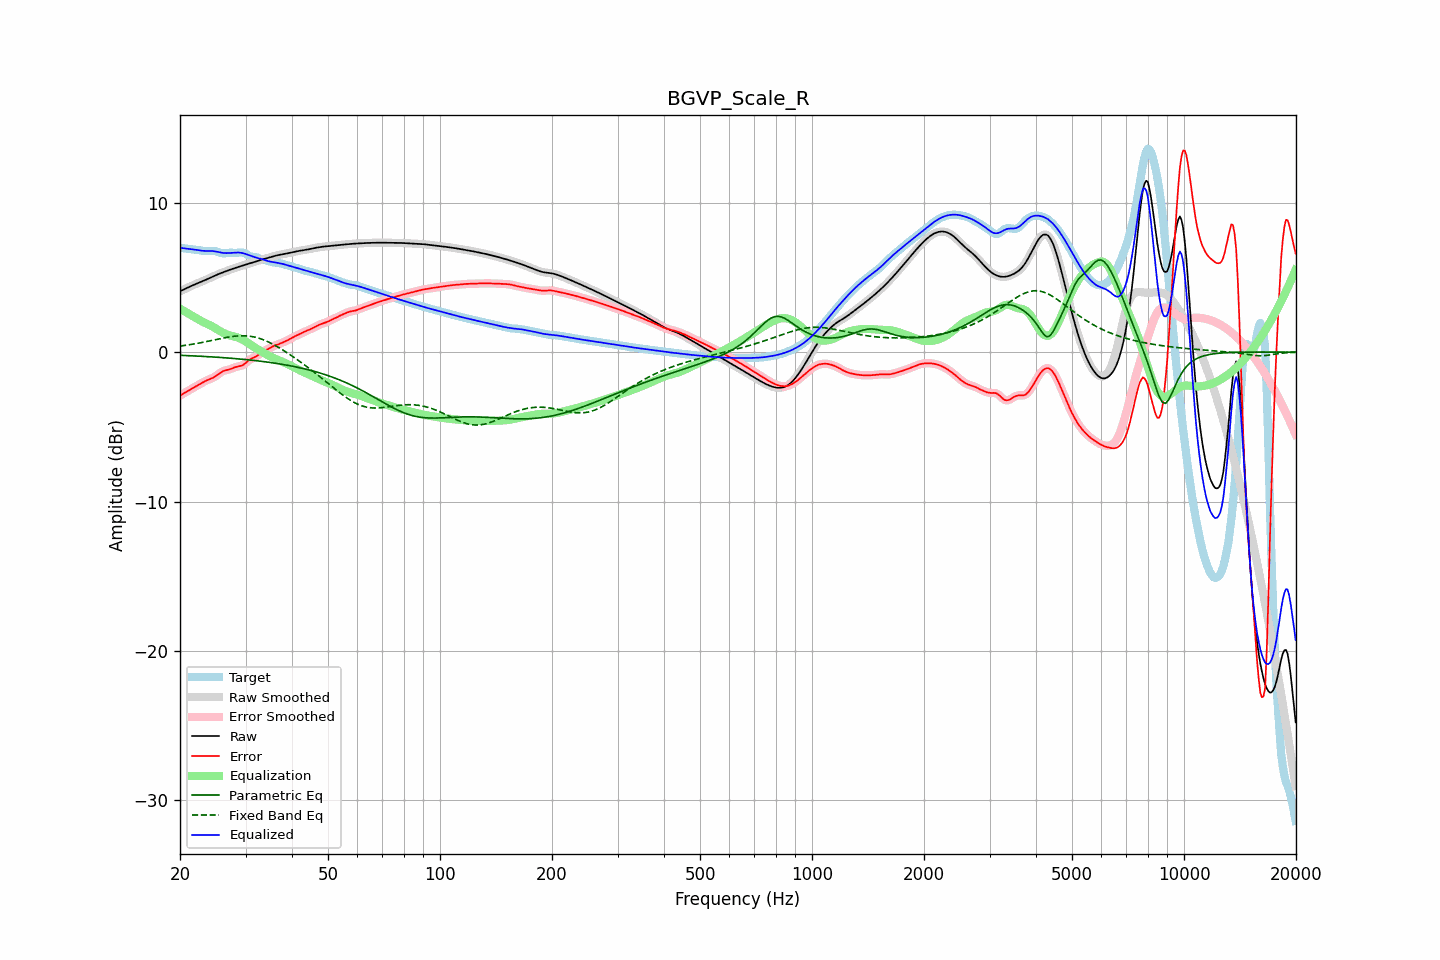

The table this chart was drawn from, first rows:
frequency, raw, error, smoothed, error_smoothed, equalization, parametric_eq, fixed_band_eq, equalized_raw, equalized_smoothed, target
20.00, 4.07, -2.91, 4.07, -2.91, 2.91, -0.21, 0.41, 6.98, 6.98, 6.98
20.20, 4.12, -2.85, 4.12, -2.85, 2.84, -0.22, 0.42, 6.97, 6.97, 6.97
20.40, 4.17, -2.78, 4.17, -2.78, 2.78, -0.22, 0.44, 6.96, 6.96, 6.96
20.61, 4.23, -2.72, 4.23, -2.72, 2.72, -0.22, 0.45, 6.94, 6.94, 6.94
20.81, 4.28, -2.65, 4.28, -2.65, 2.65, -0.23, 0.47, 6.93, 6.93, 6.93
21.02, 4.33, -2.59, 4.33, -2.59, 2.59, -0.23, 0.48, 6.92, 6.92, 6.92
21.23, 4.38, -2.53, 4.38, -2.53, 2.53, -0.24, 0.50, 6.91, 6.91, 6.90
21.44, 4.43, -2.46, 4.43, -2.46, 2.47, -0.24, 0.52, 6.89, 6.89, 6.89
21.66, 4.48, -2.40, 4.48, -2.40, 2.40, -0.25, 0.53, 6.88, 6.88, 6.88
21.87, 4.52, -2.34, 4.52, -2.34, 2.34, -0.25, 0.55, 6.87, 6.86, 6.87
22.09, 4.57, -2.28, 4.57, -2.28, 2.28, -0.26, 0.57, 6.85, 6.85, 6.85
22.31, 4.61, -2.22, 4.61, -2.22, 2.22, -0.26, 0.59, 6.83, 6.83, 6.84
22.54, 4.66, -2.16, 4.66, -2.16, 2.16, -0.27, 0.61, 6.81, 6.81, 6.82
22.76, 4.70, -2.10, 4.70, -2.10, 2.10, -0.28, 0.63, 6.80, 6.80, 6.80
22.99, 4.74, -2.03, 4.74, -2.04, 2.04, -0.28, 0.65, 6.78, 6.78, 6.78
23.22, 4.79, -1.97, 4.79, -1.98, 1.98, -0.29, 0.67, 6.77, 6.78, 6.77
23.45, 4.84, -1.92, 4.84, -1.92, 1.93, -0.29, 0.70, 6.77, 6.77, 6.76
23.69, 4.89, -1.87, 4.89, -1.87, 1.88, -0.30, 0.72, 6.77, 6.77, 6.76
23.92, 4.94, -1.83, 4.94, -1.83, 1.83, -0.31, 0.74, 6.77, 6.77, 6.77
24.16, 4.99, -1.79, 4.99, -1.79, 1.78, -0.31, 0.76, 6.77, 6.77, 6.78
24.40, 5.04, -1.74, 5.04, -1.74, 1.73, -0.32, 0.79, 6.77, 6.77, 6.78
24.65, 5.09, -1.69, 5.09, -1.69, 1.67, -0.33, 0.81, 6.76, 6.76, 6.78
24.89, 5.14, -1.62, 5.14, -1.62, 1.60, -0.33, 0.83, 6.74, 6.74, 6.76
25.14, 5.18, -1.55, 5.18, -1.55, 1.53, -0.34, 0.86, 6.72, 6.72, 6.73
25.39, 5.23, -1.46, 5.23, -1.47, 1.47, -0.35, 0.88, 6.69, 6.69, 6.69
25.65, 5.27, -1.39, 5.27, -1.39, 1.40, -0.35, 0.90, 6.67, 6.67, 6.65
25.91, 5.31, -1.32, 5.31, -1.32, 1.34, -0.36, 0.92, 6.65, 6.65, 6.63
26.16, 5.35, -1.26, 5.35, -1.26, 1.29, -0.37, 0.94, 6.64, 6.64, 6.61
26.43, 5.39, -1.22, 5.39, -1.22, 1.24, -0.38, 0.97, 6.63, 6.63, 6.61
26.69, 5.43, -1.20, 5.43, -1.20, 1.20, -0.39, 0.99, 6.63, 6.63, 6.63
26.96, 5.47, -1.17, 5.47, -1.17, 1.16, -0.39, 1.00, 6.63, 6.63, 6.65
27.23, 5.51, -1.15, 5.51, -1.14, 1.12, -0.40, 1.02, 6.63, 6.63, 6.66
27.50, 5.55, -1.11, 5.55, -1.11, 1.09, -0.41, 1.04, 6.64, 6.64, 6.66
27.77, 5.59, -1.06, 5.59, -1.06, 1.07, -0.42, 1.05, 6.65, 6.65, 6.65
28.05, 5.62, -1.02, 5.62, -1.02, 1.04, -0.43, 1.07, 6.66, 6.66, 6.64
28.33, 5.66, -0.99, 5.66, -0.99, 1.01, -0.44, 1.08, 6.67, 6.67, 6.64
28.62, 5.69, -0.96, 5.69, -0.96, 0.98, -0.45, 1.09, 6.67, 6.67, 6.65
28.90, 5.73, -0.94, 5.73, -0.94, 0.94, -0.46, 1.09, 6.66, 6.66, 6.67
29.19, 5.76, -0.91, 5.76, -0.91, 0.89, -0.47, 1.10, 6.65, 6.65, 6.67
29.48, 5.79, -0.88, 5.79, -0.87, 0.83, -0.48, 1.10, 6.63, 6.63, 6.67
29.78, 5.83, -0.80, 5.83, -0.80, 0.77, -0.49, 1.10, 6.60, 6.60, 6.63
30.08, 5.86, -0.72, 5.86, -0.71, 0.70, -0.50, 1.09, 6.56, 6.56, 6.58
30.38, 5.89, -0.62, 5.89, -0.62, 0.63, -0.51, 1.08, 6.53, 6.52, 6.51
30.68, 5.92, -0.52, 5.92, -0.53, 0.56, -0.52, 1.07, 6.48, 6.48, 6.44
30.99, 5.95, -0.45, 5.95, -0.46, 0.49, -0.53, 1.06, 6.44, 6.44, 6.41
31.30, 5.98, -0.40, 5.99, -0.40, 0.42, -0.54, 1.04, 6.40, 6.40, 6.38
31.61, 6.02, -0.35, 6.02, -0.35, 0.35, -0.55, 1.02, 6.37, 6.37, 6.37
31.93, 6.06, -0.31, 6.06, -0.30, 0.28, -0.57, 0.99, 6.34, 6.34, 6.36
32.24, 6.09, -0.24, 6.09, -0.24, 0.22, -0.58, 0.97, 6.31, 6.31, 6.33
32.57, 6.13, -0.17, 6.13, -0.16, 0.15, -0.59, 0.93, 6.28, 6.28, 6.30
32.89, 6.17, -0.08, 6.17, -0.08, 0.09, -0.60, 0.90, 6.26, 6.26, 6.25
33.22, 6.20, -0.01, 6.20, -0.01, 0.03, -0.62, 0.86, 6.23, 6.23, 6.21
33.55, 6.23, 0.06, 6.23, 0.06, -0.04, -0.63, 0.82, 6.19, 6.19, 6.17
33.89, 6.26, 0.11, 6.26, 0.11, -0.11, -0.65, 0.78, 6.15, 6.15, 6.15
34.23, 6.29, 0.16, 6.29, 0.16, -0.17, -0.66, 0.73, 6.11, 6.11, 6.13
34.57, 6.31, 0.21, 6.31, 0.22, -0.23, -0.67, 0.68, 6.08, 6.08, 6.10
34.92, 6.34, 0.28, 6.34, 0.28, -0.28, -0.69, 0.63, 6.06, 6.06, 6.06
35.27, 6.38, 0.34, 6.38, 0.34, -0.34, -0.71, 0.57, 6.04, 6.04, 6.03
35.62, 6.41, 0.40, 6.41, 0.40, -0.38, -0.72, 0.52, 6.02, 6.02, 6.01
35.97, 6.44, 0.45, 6.44, 0.44, -0.43, -0.74, 0.46, 6.01, 6.01, 5.99
... 635 more rows
